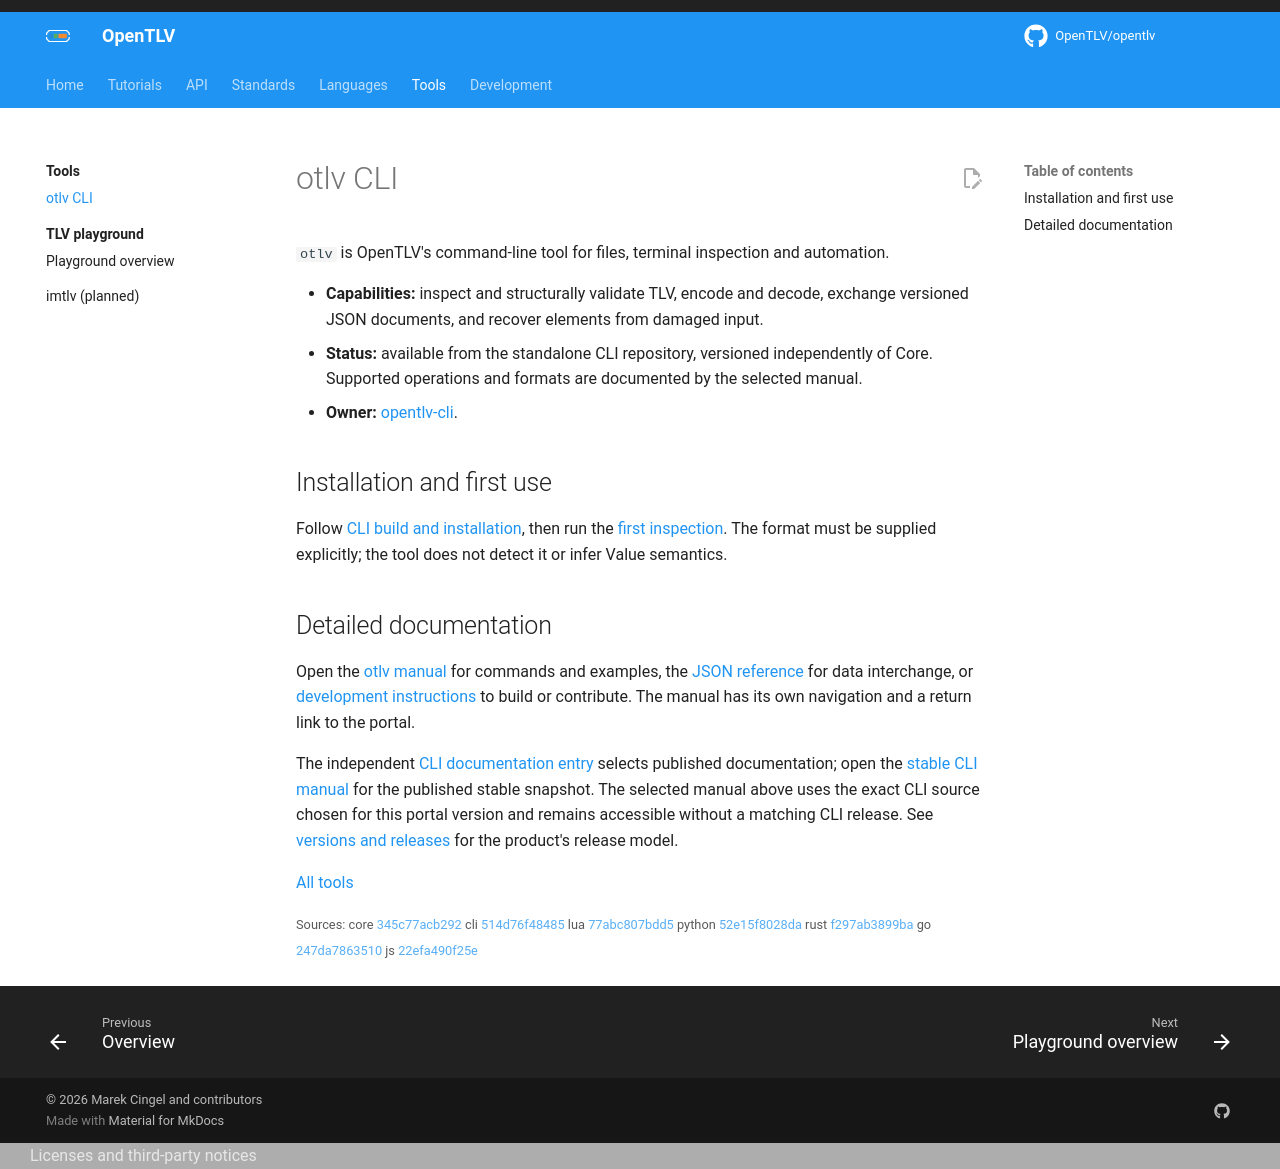

repository: OpenTLV/opentlv-docs · page: 0.8.0/tools/otlv/index.html · generator: mkdocs

# otlv CLI

`otlv` is OpenTLV's command-line tool for files, terminal inspection and automation.

- **Capabilities:** inspect and structurally validate TLV, encode and decode,
  exchange versioned JSON documents, and recover elements from damaged input.
- **Status:** available from the standalone CLI repository, versioned independently
  of Core. Supported operations and formats are documented by the selected manual.
- **Owner:** [opentlv-cli](https://github.com/OpenTLV/opentlv-cli).

## Installation and first use

Follow [CLI build and installation](../../cli/README.md#build-and-install),
then run the [first inspection](../../cli/README.md#first-inspection).
The format must be supplied explicitly; the tool does not detect it or infer
Value semantics.

## Detailed documentation

Open the [otlv manual](../../cli/README.md) for commands and examples,
the [JSON reference](../../cli/json-schema.md) for data interchange, or
[development instructions](../../cli/development.md) to build or contribute.
The manual has its own navigation and a return link to the portal.

The independent [CLI documentation entry](https://opentlv.github.io/opentlv-docs/cli/)
selects published documentation; open the
[stable CLI manual](https://opentlv.github.io/opentlv-docs/cli/stable/) for the
published stable snapshot. The selected manual above uses the exact CLI source chosen for this
portal version and remains accessible without a matching CLI release.
See [versions and releases](../../cli/releases.md) for the product's release model.

[All tools](../index.md)
